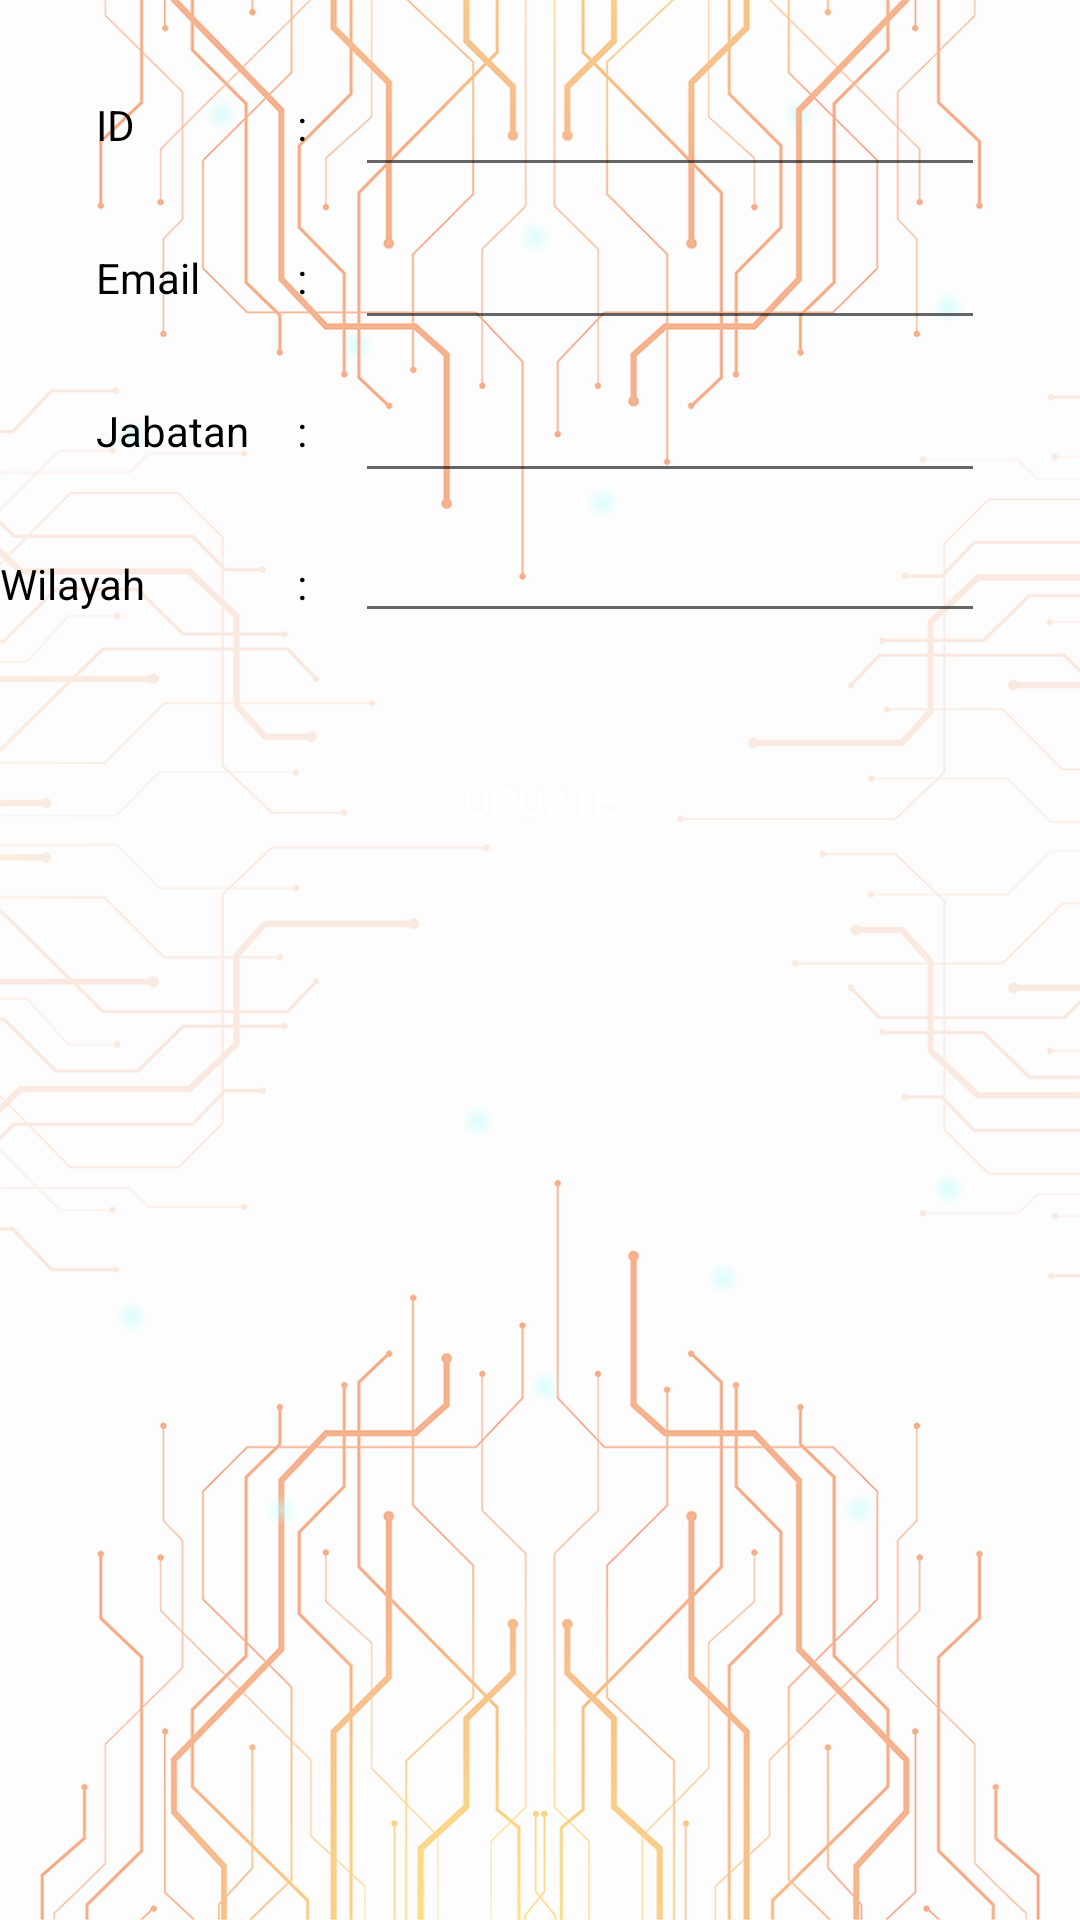

The Android layout XML behind this screen, and the referenced resources:
<!-- AndroidManifest.xml: application theme AppTheme -->
<!-- res/layout/activity_detail_user.xml -->
<?xml version="1.0" encoding="utf-8"?>
<androidx.constraintlayout.widget.ConstraintLayout xmlns:android="http://schemas.android.com/apk/res/android"
    xmlns:app="http://schemas.android.com/apk/res-auto"
    xmlns:tools="http://schemas.android.com/tools"
    android:layout_width="match_parent"
    android:layout_height="match_parent"
    android:background="@drawable/bg_pengaduan"
    tools:context=".Activity.DetailUserActivity">

    <TextView
        android:id="@+id/textView4"
        android:layout_width="wrap_content"
        android:layout_height="wrap_content"
        android:layout_marginStart="32dp"
        android:layout_marginTop="32dp"
        android:text="ID"
        android:textColor="#000"
        app:layout_constraintStart_toStartOf="parent"
        app:layout_constraintTop_toTopOf="parent" />

    <TextView
        android:id="@+id/textView6"
        android:layout_width="wrap_content"
        android:layout_height="wrap_content"
        android:layout_marginTop="32dp"
        android:text="Email"
        android:textColor="#000"
        app:layout_constraintStart_toStartOf="@+id/textView4"
        app:layout_constraintTop_toBottomOf="@+id/textView4" />

    <TextView
        android:id="@+id/textView7"
        android:layout_width="wrap_content"
        android:layout_height="wrap_content"
        android:layout_marginTop="32dp"
        android:text="Jabatan"
        android:textColor="#000"
        app:layout_constraintStart_toStartOf="@+id/textView6"
        app:layout_constraintTop_toBottomOf="@+id/textView6" />

    <TextView
        android:id="@+id/textView9"
        android:layout_width="wrap_content"
        android:layout_height="wrap_content"
        android:layout_marginStart="16dp"
        android:text=":"
        android:textColor="#000"
        app:layout_constraintBottom_toBottomOf="@+id/textView7"
        app:layout_constraintStart_toEndOf="@+id/textView7"
        app:layout_constraintTop_toTopOf="@+id/textView7" />

    <TextView
        android:id="@+id/textView10"
        android:layout_width="wrap_content"
        android:layout_height="wrap_content"
        android:layout_marginStart="16dp"
        android:text=":"
        android:textColor="#000"
        app:layout_constraintBottom_toBottomOf="@+id/textView6"
        app:layout_constraintStart_toEndOf="@+id/textView7"
        app:layout_constraintTop_toTopOf="@+id/textView6" />

    <TextView
        android:id="@+id/textView11"
        android:layout_width="wrap_content"
        android:layout_height="wrap_content"
        android:layout_marginStart="16dp"
        android:text=":"
        android:textColor="#000"
        app:layout_constraintBottom_toBottomOf="@+id/textView4"
        app:layout_constraintStart_toEndOf="@+id/textView7"
        app:layout_constraintTop_toTopOf="@+id/textView4" />

    <EditText
        android:id="@+id/etID"
        android:layout_width="wrap_content"
        android:layout_height="wrap_content"
        android:layout_marginStart="16dp"
        android:ems="10"
        android:inputType="textPersonName"
        app:layout_constraintBottom_toBottomOf="@+id/textView11"
        app:layout_constraintStart_toEndOf="@+id/textView11"
        app:layout_constraintTop_toTopOf="@+id/textView11" />

    <EditText
        android:id="@+id/etEmail"
        android:layout_width="wrap_content"
        android:layout_height="wrap_content"
        android:layout_marginStart="16dp"
        android:ems="10"
        android:inputType="textPersonName"
        app:layout_constraintBottom_toBottomOf="@+id/textView10"
        app:layout_constraintStart_toEndOf="@+id/textView10"
        app:layout_constraintTop_toTopOf="@+id/textView10" />

    <EditText
        android:id="@+id/etJabatan"
        android:layout_width="wrap_content"
        android:layout_height="wrap_content"
        android:layout_marginStart="16dp"
        android:ems="10"
        android:inputType="textPersonName"
        app:layout_constraintBottom_toBottomOf="@+id/textView9"
        app:layout_constraintStart_toEndOf="@+id/textView9"
        app:layout_constraintTop_toTopOf="@+id/textView9" />

    <TextView
        android:id="@+id/textView14"
        android:layout_width="wrap_content"
        android:layout_height="wrap_content"
        android:layout_marginTop="32dp"
        android:text="Wilayah"
        android:textColor="#000"
        app:layout_constraintTop_toBottomOf="@+id/textView7"
        tools:layout_editor_absoluteX="32dp" />

    <TextView
        android:id="@+id/textView15"
        android:layout_width="wrap_content"
        android:layout_height="wrap_content"
        android:layout_marginStart="16dp"
        android:text=":"
        android:textColor="#000"
        app:layout_constraintBottom_toBottomOf="@+id/textView14"
        app:layout_constraintStart_toEndOf="@+id/textView7"
        app:layout_constraintTop_toTopOf="@+id/textView14" />

    <EditText
        android:id="@+id/etWilayah"
        android:layout_width="wrap_content"
        android:layout_height="wrap_content"
        android:layout_marginStart="16dp"
        android:ems="10"
        android:inputType="textPersonName"
        app:layout_constraintBottom_toBottomOf="@+id/textView15"
        app:layout_constraintStart_toEndOf="@+id/textView15"
        app:layout_constraintTop_toTopOf="@+id/textView15"
        app:layout_constraintVertical_bias="0.692" />

    <Button
        android:id="@+id/btnTombol"
        android:layout_width="0dp"
        android:layout_height="wrap_content"
        android:layout_marginStart="32dp"
        android:layout_marginTop="32dp"
        android:layout_marginEnd="32dp"
        android:text="UPDATE"
        android:textColor="#FFF"
        android:background="@drawable/bg_button"
        app:layout_constraintEnd_toEndOf="parent"
        app:layout_constraintStart_toStartOf="parent"
        app:layout_constraintTop_toBottomOf="@+id/etWilayah" />

</androidx.constraintlayout.widget.ConstraintLayout>
<!-- resources referenced by this layout -->
<resources>
  <!-- drawable bg_pengaduan: png bitmap (drawable-v24, 295477 bytes) -->
  <style name="AppTheme" parent="Theme.AppCompat.Light.DarkActionBar">
          
          <item name="colorPrimary">@color/colorPrimary</item>
          <item name="colorPrimaryDark">@color/colorPrimaryDark</item>
          <item name="colorAccent">@color/colorAccent</item>
          <item name="fontFamily">@font/montserrat_regular</item>
      </style>
  <!-- not gathered from this repository: default colours our renderer supplied (Android Studio template values) -->
  <color name="colorPrimary">#FF6200EE</color>
  <color name="colorPrimaryDark">#FF3700B3</color>
  <color name="colorAccent">#FF03DAC5</color>
</resources>
